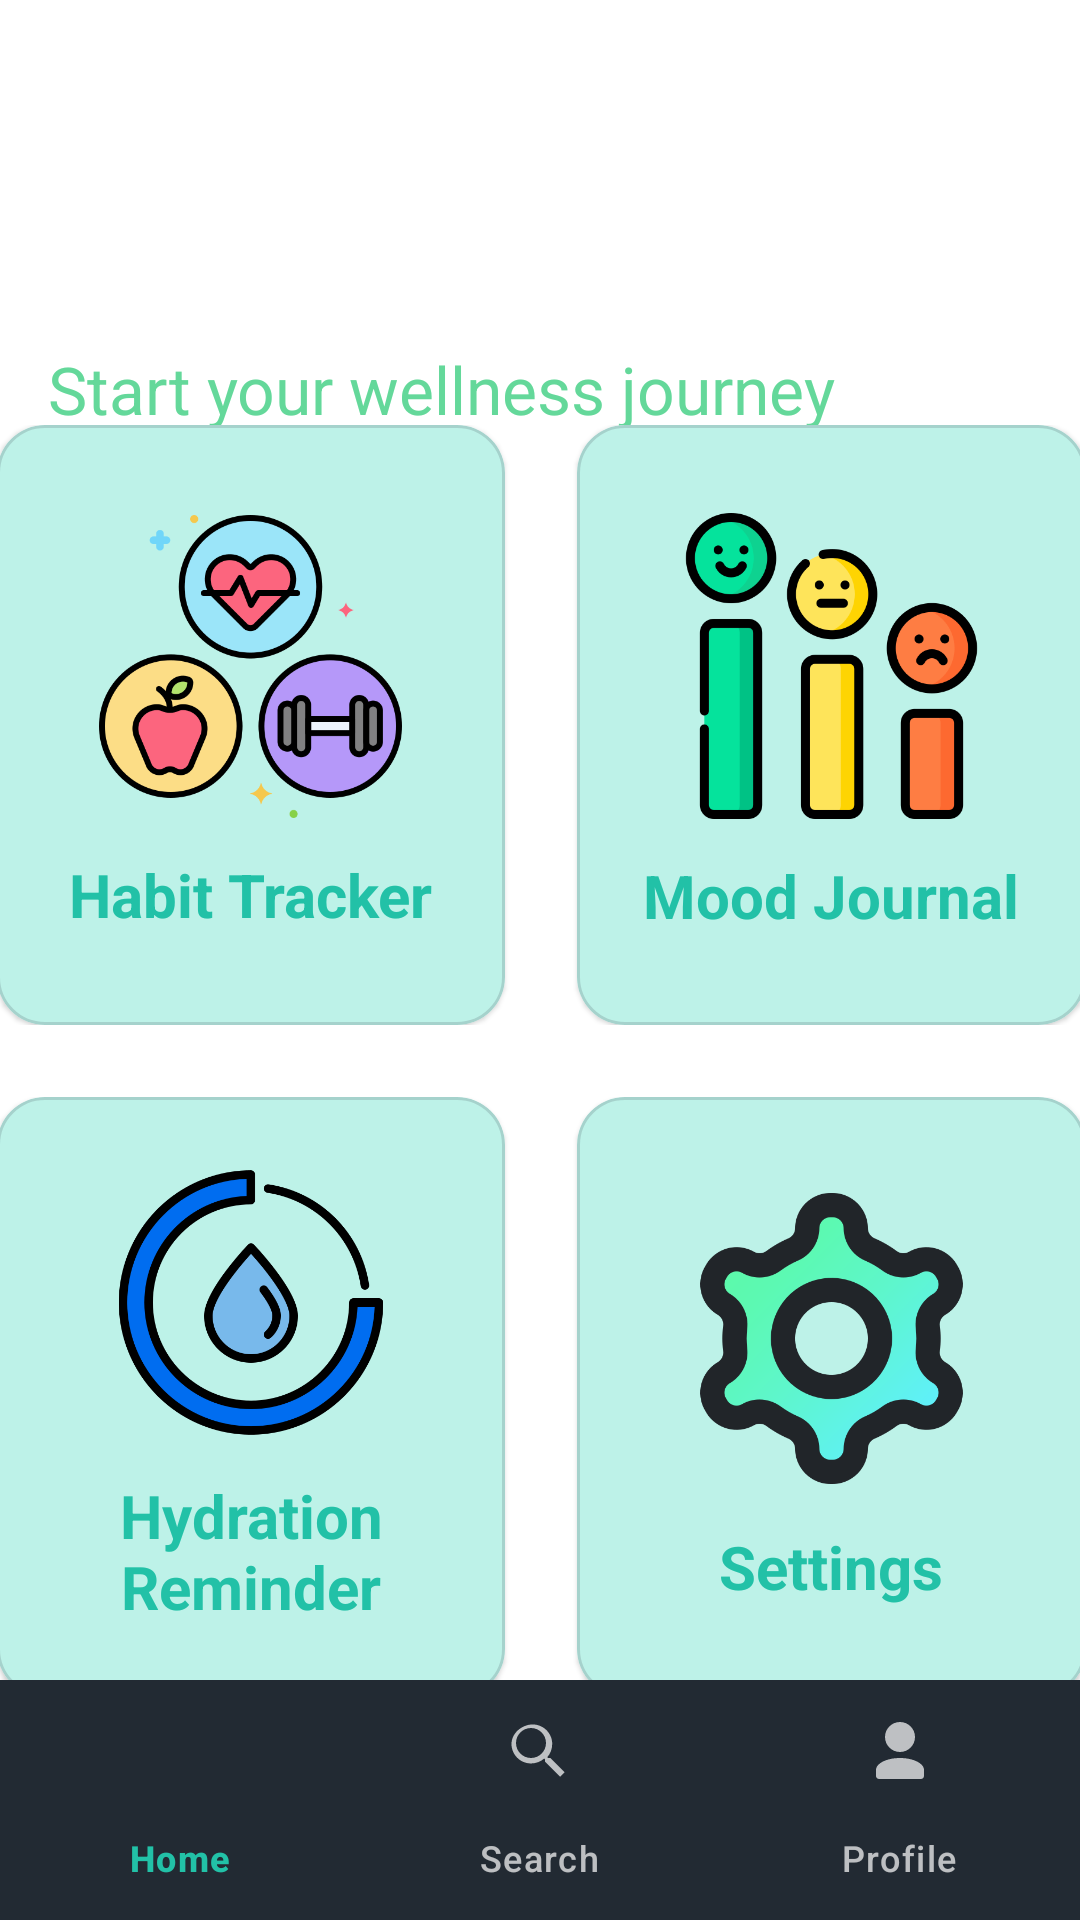

Layout XML and referenced resources for this Android screen:
<!-- AndroidManifest.xml: application theme Theme.BetterMe -->
<!-- res/layout/fragment_home.xml -->
<?xml version="1.0" encoding="utf-8"?>
<androidx.constraintlayout.widget.ConstraintLayout xmlns:android="http://schemas.android.com/apk/res/android"
    xmlns:app="http://schemas.android.com/apk/res-auto"
    xmlns:tools="http://schemas.android.com/tools"
    android:layout_width="match_parent"
    android:layout_height="match_parent"
    android:background="#FFFFFF"
    tools:context=".ui.home.HomeFragment">

    

    

    

    <TextView
        android:id="@+id/tvGreeting"
        android:layout_width="0dp"
        android:layout_height="wrap_content"
        android:layout_marginHorizontal="16dp"
        android:layout_marginTop="60dp"
        android:textColor="@color/colorPrimary"
        android:textSize="32sp"
        android:textStyle="bold"
        app:layout_constraintEnd_toEndOf="parent"
        app:layout_constraintStart_toStartOf="parent"
        app:layout_constraintTop_toTopOf="parent"
        tools:text="Hello, Siyumi Fonseka!" />

    <TextView
        android:id="@+id/tvSubGreeting"
        android:layout_width="0dp"
        android:layout_height="wrap_content"
        android:layout_marginHorizontal="16dp"
        android:layout_marginTop="12dp"
        android:layout_marginBottom="0dp"
        android:text="@string/home_sub_greeting"
        android:textColor="@color/colorMoodGood"
        android:textSize="22sp"
        app:layout_constraintEnd_toEndOf="parent"
        app:layout_constraintStart_toStartOf="parent"
        app:layout_constraintTop_toBottomOf="@id/tvGreeting" />

    <ScrollView
        android:id="@+id/scroll"
        android:layout_width="403dp"
        android:layout_height="481dp"
        android:layout_marginTop="20dp"
        android:fillViewport="true"
        app:layout_constraintBottom_toTopOf="@+id/bottomNav"
        app:layout_constraintEnd_toEndOf="parent"
        app:layout_constraintStart_toStartOf="parent"
        app:layout_constraintTop_toBottomOf="@id/tvSubGreeting">

        <LinearLayout
            android:id="@+id/grid"
            android:layout_width="match_parent"
            android:layout_height="wrap_content"
            android:orientation="vertical"
            android:padding="20dp">

            <LinearLayout
                android:layout_width="match_parent"
                android:layout_height="wrap_content"
                android:orientation="horizontal">

                
                <com.google.android.material.card.MaterialCardView
                    android:id="@+id/cardHabits"
                    style="@style/Widget.Material3.CardView.Elevated"
                    android:layout_width="0dp"
                    android:layout_height="200dp"
                    android:layout_marginEnd="12dp"
                    android:layout_weight="1"
                    android:foreground="?attr/selectableItemBackground"
                    app:cardCornerRadius="16dp"
                    app:strokeColor="#3349515A"
                    app:strokeWidth="1dp">

                    <LinearLayout
                        android:layout_width="match_parent"
                        android:layout_height="match_parent"
                        android:background="@color/colorPrimaryContainer"
                        android:gravity="center"
                        android:orientation="vertical"
                        android:padding="16dp">

                        <ImageView
                            android:layout_width="105dp"
                            android:layout_height="101dp"
                            android:src="@drawable/habit_img" />

                        <TextView
                            android:layout_width="wrap_content"
                            android:layout_height="wrap_content"
                            android:layout_marginTop="12dp"
                            android:text="@string/home_habit_tracker"
                            android:textColor="@color/colorPrimary"
                            android:textSize="20sp"
                            android:textStyle="bold" />
                    </LinearLayout>
                </com.google.android.material.card.MaterialCardView>

                
                <com.google.android.material.card.MaterialCardView
                    android:id="@+id/cardMood"
                    style="@style/Widget.Material3.CardView.Elevated"
                    android:layout_width="0dp"
                    android:layout_height="200dp"
                    android:layout_marginStart="12dp"
                    android:layout_weight="1"
                    android:foreground="?attr/selectableItemBackground"
                    app:cardCornerRadius="16dp"
                    app:strokeColor="#3349515A"
                    app:strokeWidth="1dp">

                    <LinearLayout
                        android:layout_width="match_parent"
                        android:layout_height="match_parent"
                        android:background="@color/colorPrimaryContainer"
                        android:gravity="center"
                        android:orientation="vertical"
                        android:padding="16dp">

                        <ImageView
                            android:layout_width="117dp"
                            android:layout_height="102dp"
                            android:src="@drawable/mood_img" />

                        <TextView
                            android:layout_width="wrap_content"
                            android:layout_height="wrap_content"
                            android:layout_marginTop="12dp"
                            android:textSize="20sp"
                            android:text="@string/home_mood_journal"
                            android:textColor="@color/colorPrimary"
                            android:textStyle="bold" />
                    </LinearLayout>
                </com.google.android.material.card.MaterialCardView>
            </LinearLayout>

            <LinearLayout
                android:layout_width="match_parent"
                android:layout_height="wrap_content"
                android:layout_marginTop="24dp"
                android:orientation="horizontal">

                
                <com.google.android.material.card.MaterialCardView
                    android:id="@+id/cardHydration"
                    style="@style/Widget.Material3.CardView.Elevated"
                    android:layout_width="0dp"
                    android:layout_height="200dp"
                    android:layout_marginEnd="12dp"
                    android:layout_weight="1"
                    android:foreground="?attr/selectableItemBackground"
                    app:cardCornerRadius="16dp"
                    app:strokeColor="#3349515A"
                    app:strokeWidth="1dp">

                    <LinearLayout
                        android:layout_width="match_parent"
                        android:layout_height="match_parent"
                        android:background="@color/colorPrimaryContainer"
                        android:gravity="center"
                        android:orientation="vertical"
                        android:padding="16dp">

                        <ImageView
                            android:layout_width="96dp"
                            android:layout_height="91dp"
                            android:src="@drawable/hydration_img" />

                        <TextView
                            android:layout_width="wrap_content"
                            android:layout_height="wrap_content"
                            android:layout_marginTop="12dp"
                            android:gravity="center"
                            android:text="@string/home_hydration_reminder"
                            android:textColor="@color/colorPrimary"
                            android:textSize="20sp"
                            android:textStyle="bold" />
                    </LinearLayout>
                </com.google.android.material.card.MaterialCardView>

                
                <com.google.android.material.card.MaterialCardView
                    android:id="@+id/cardSettings"
                    style="@style/Widget.Material3.CardView.Elevated"
                    android:layout_width="0dp"
                    android:layout_height="200dp"
                    android:layout_marginStart="12dp"
                    android:layout_weight="1"
                    android:foreground="?attr/selectableItemBackground"
                    app:cardCornerRadius="16dp"
                    app:strokeColor="#3349515A"
                    app:strokeWidth="1dp">

                    <LinearLayout
                        android:layout_width="match_parent"
                        android:layout_height="match_parent"
                        android:background="@color/colorPrimaryContainer"
                        android:gravity="center"
                        android:orientation="vertical"
                        android:padding="16dp">

                        <ImageView
                            android:layout_width="97dp"
                            android:layout_height="101dp"
                            android:src="@drawable/settings_img" />

                        <TextView
                            android:layout_width="wrap_content"
                            android:layout_height="wrap_content"
                            android:layout_marginTop="12dp"
                            android:textSize="20sp"
                            android:text="@string/menu_settings"
                            android:textColor="@color/colorPrimary"
                            android:textStyle="bold" />
                    </LinearLayout>
                </com.google.android.material.card.MaterialCardView>
            </LinearLayout>

        </LinearLayout>
    </ScrollView>

    
    <com.google.android.material.bottomnavigation.BottomNavigationView
        android:id="@+id/bottomNav"
        android:layout_width="0dp"
        android:layout_height="wrap_content"
        android:background="#222A33"
        app:itemIconTint="@color/bottom_nav_item_color"
        app:itemTextColor="@color/bottom_nav_item_color"
        app:menu="@menu/menu_bottom_nav"
        app:layout_constraintBottom_toBottomOf="parent"
        app:layout_constraintStart_toStartOf="parent"
        app:layout_constraintEnd_toEndOf="parent"/>

</androidx.constraintlayout.widget.ConstraintLayout>
<!-- resources referenced by this layout -->
<resources>
  <color name="colorMoodGood">#64D89A</color>
  <color name="colorPrimary">#22C1A7</color>
  <color name="colorPrimaryContainer">#BDF2E8</color>
  <!-- drawable habit_img: png bitmap (drawable, 39307 bytes) -->
  <!-- drawable hydration_img: png bitmap (drawable, 30027 bytes) -->
  <!-- drawable mood_img: png bitmap (drawable, 26879 bytes) -->
  <!-- drawable settings_img: png bitmap (drawable, 30958 bytes) -->
  <string name="home_habit_tracker">Habit Tracker</string>
  <string name="home_hydration_reminder">Hydration Reminder</string>
  <string name="home_mood_journal">Mood Journal</string>
  <string name="home_sub_greeting">Start your wellness journey</string>
  <string name="menu_settings">Settings</string>
  <style name="Theme.BetterMe" parent="Base.Theme.BetterMe" />
  <style name="Base.Theme.BetterMe" parent="Theme.Material3.DayNight.NoActionBar">
          
          <item name="colorPrimary">@color/colorPrimary</item>
          <item name="colorOnPrimary">@color/colorOnPrimary</item>
          <item name="colorPrimaryContainer">@color/colorPrimaryContainer</item>
          <item name="colorOnPrimaryContainer">@color/colorOnPrimaryContainer</item>
  
          <item name="colorSecondary">@color/colorSecondary</item>
          <item name="colorOnSecondary">@color/colorOnSecondary</item>
          <item name="colorSecondaryContainer">@color/colorSecondaryContainer</item>
          <item name="colorOnSecondaryContainer">@color/colorOnSecondaryContainer</item>
  
          <item name="colorTertiary">@color/colorTertiary</item>
          <item name="colorOnTertiary">@color/colorOnTertiary</item>
          <item name="colorTertiaryContainer">@color/colorTertiaryContainer</item>
          <item name="colorOnTertiaryContainer">@color/colorOnTertiaryContainer</item>
  
          <item name="colorSurface">@color/colorSurface</item>
          <item name="colorOnSurface">@color/colorOnSurface</item>
          <item name="colorSurfaceVariant">@color/colorSurfaceVariant</item>
          <item name="colorOnSurfaceVariant">@color/colorOnSurfaceVariant</item>
          <item name="android:colorBackground">@color/colorBackground</item>
          <item name="colorOnBackground">@color/colorOnBackground</item>
          <item name="colorOutline">@color/colorOutline</item>
          <item name="colorError">@color/colorError</item>
          <item name="android:windowBackground">@color/colorSurface</item>
      </style>
  <color name="colorOnPrimary">#FFFFFF</color>
  <color name="colorOnPrimaryContainer">#084039</color>
  <color name="colorSecondary">#3AA8F5</color>
  <color name="colorOnSecondary">#FFFFFF</color>
  <color name="colorSecondaryContainer">#D2ECFF</color>
  <color name="colorOnSecondaryContainer">#063652</color>
  <color name="colorTertiary">#FFB38A</color>
  <color name="colorOnTertiary">#3A1E10</color>
  <color name="colorTertiaryContainer">#FFE2D2</color>
  <color name="colorOnTertiaryContainer">#3A1E10</color>
  <color name="colorSurface">#FFFFFF</color>
  <color name="colorOnSurface">#1D2228</color>
  <color name="colorSurfaceVariant">#E8EEF2</color>
  <color name="colorOnSurfaceVariant">#49515A</color>
  <color name="colorBackground">#C3FADA</color>
  <color name="colorOnBackground">#1D2228</color>
  <color name="colorOutline">#9AA6B2</color>
  <color name="colorError">#E53935</color>
</resources>
